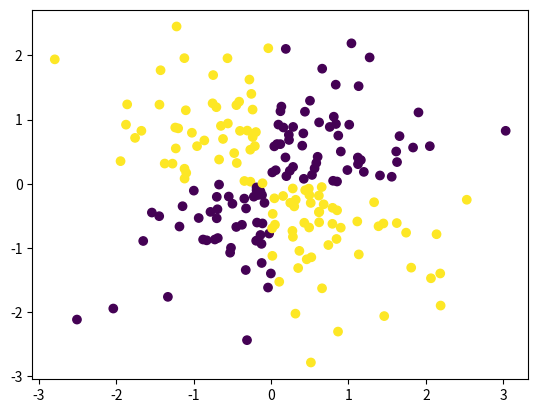

The script that saved this image: (Note: this script raises an exception after producing the figure.)
%matplotlib inline
import numpy as np
from matplotlib import pyplot as plt
from matplotlib.colors import ListedColormap

# helper function to plot decision boundaries
def plot_decision_regions(X, y, classifier, resolution=0.02, axis=None):
    if X.shape[1] != 2:
        raise ValueError(
            f'Die Daten dürfen maximal 2 Features besitzen. Es wurden aber Daten mit {X.shape[1]} Features übergeben.')
    axis = axis if axis is not None else plt.gca()

    # setup marker generator and color map
    markers = ('s', 'x', 'o', '^', 'v')
    colors = ('red', 'blue', 'lightgreen', 'gray', 'cyan')
    cmap = ListedColormap(colors[:len(np.unique(y))])

    # plot the decision surface
    x1_min, x1_max = X[:, 0].min() - 1, X[:, 0].max() + 1
    x2_min, x2_max = X[:, 1].min() - 1, X[:, 1].max() + 1
    xx1, xx2 = np.meshgrid(np.arange(x1_min, x1_max, resolution),
                           np.arange(x2_min, x2_max, resolution))
    Z = classifier.predict(np.array([xx1.ravel(), xx2.ravel()]).T)
    Z = Z.reshape(xx1.shape)
    Zmax = np.abs(Z).max()
    axis.contourf(xx1, xx2, Z, alpha=0.4, cmap=cmap, levels=[-Zmax, 0, Zmax])
    axis.set_xlim(xx1.min(), xx1.max())
    axis.set_ylim(xx2.min(), xx2.max())

    # plot class samples
    for idx, cl in enumerate(np.unique(y)):
        axis.scatter(x=X[y == cl, 0], y=X[y == cl, 1],
                     alpha=0.8, c=np.expand_dims(cmap(idx), 0),
                     marker=markers[idx], label=cl)

# function to generate the data set
def get_data():
    # create data set with training and test set
    np.random.seed(1)
    X = np.random.randn(300, 2)
    y = np.logical_xor(X[:, 0] > 0, X[:, 1] > 0)
    y = np.where(y, 1, -1)

    # split data
    X_train = X[:200, :]
    y_train = y[:200].reshape(-1, 1)

    X_test = X[200:, :]
    y_test = y[200:].reshape(-1, 1)

    return X_train, y_train, X_test, y_test

# X_train: (N x d) matrix containing N feature vectors with d features each
X_train, y_train, X_test, y_test = get_data()

# visualize data
plt.figure()
plt.scatter(X_train[:, 0], X_train[:, 1], c=y_train)

# select hyperparameters
sigma = np.sqrt(2)
gamma = 1

#train model (aquire lagrangian parameters)
alpha, b = lssvm(X_train, y_train, sigma, gamma)

# necessary to emulate the class like structure for "classifier.predict" in plot_decision_regions
lssvm.predict = lambda x: predict(X_train, x, y_train, alpha, b, sigma)

# plot decision regions
plot_decision_regions(X_test, y_test.ravel(), lssvm)
plt.show()
